The GitHub repository TakanashaTaryu/Osteosarcoma-Histopathology-Classification contains a labelled image folder "dataset_balanced" with 3 categories: non-tumor, non-viable tumor, viable tumor. Examples follow, each with its label.

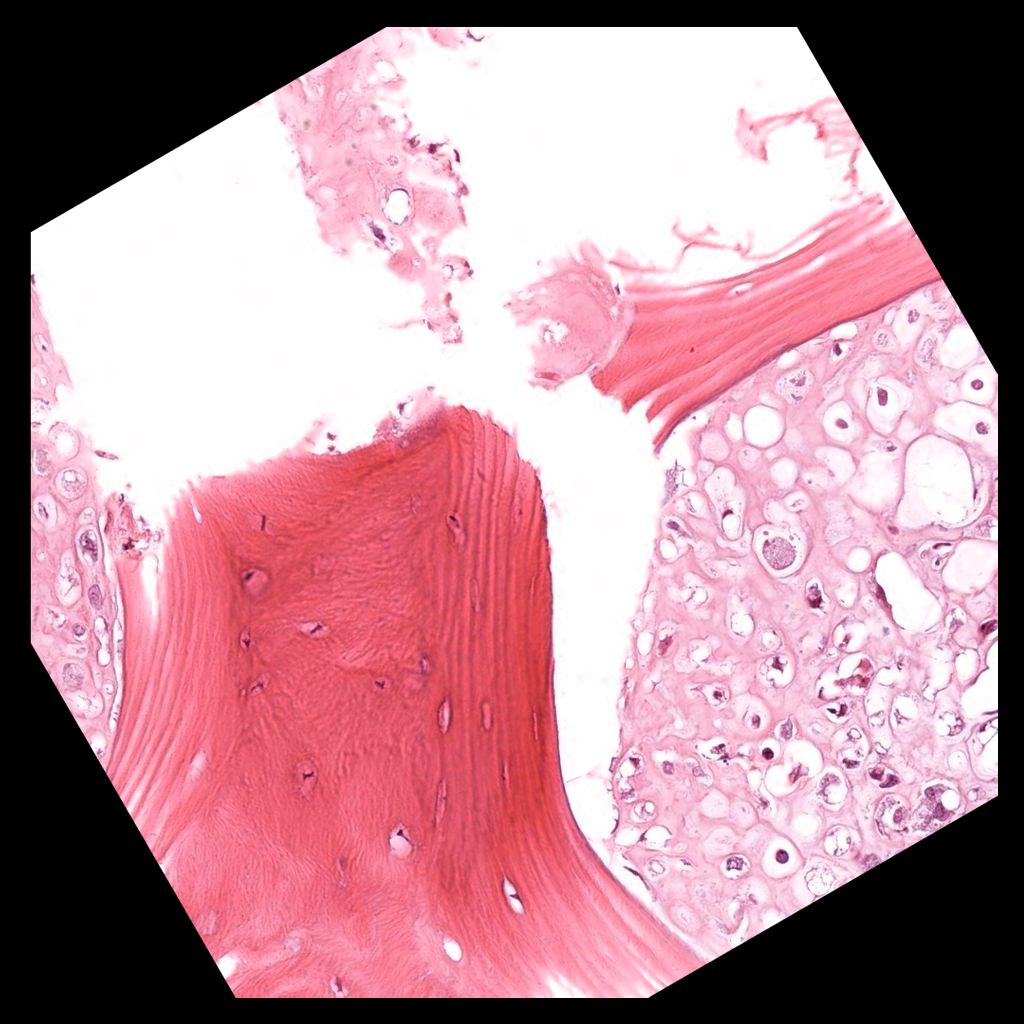
Label: viable tumor

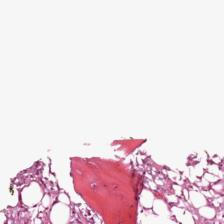
Label: non-tumor

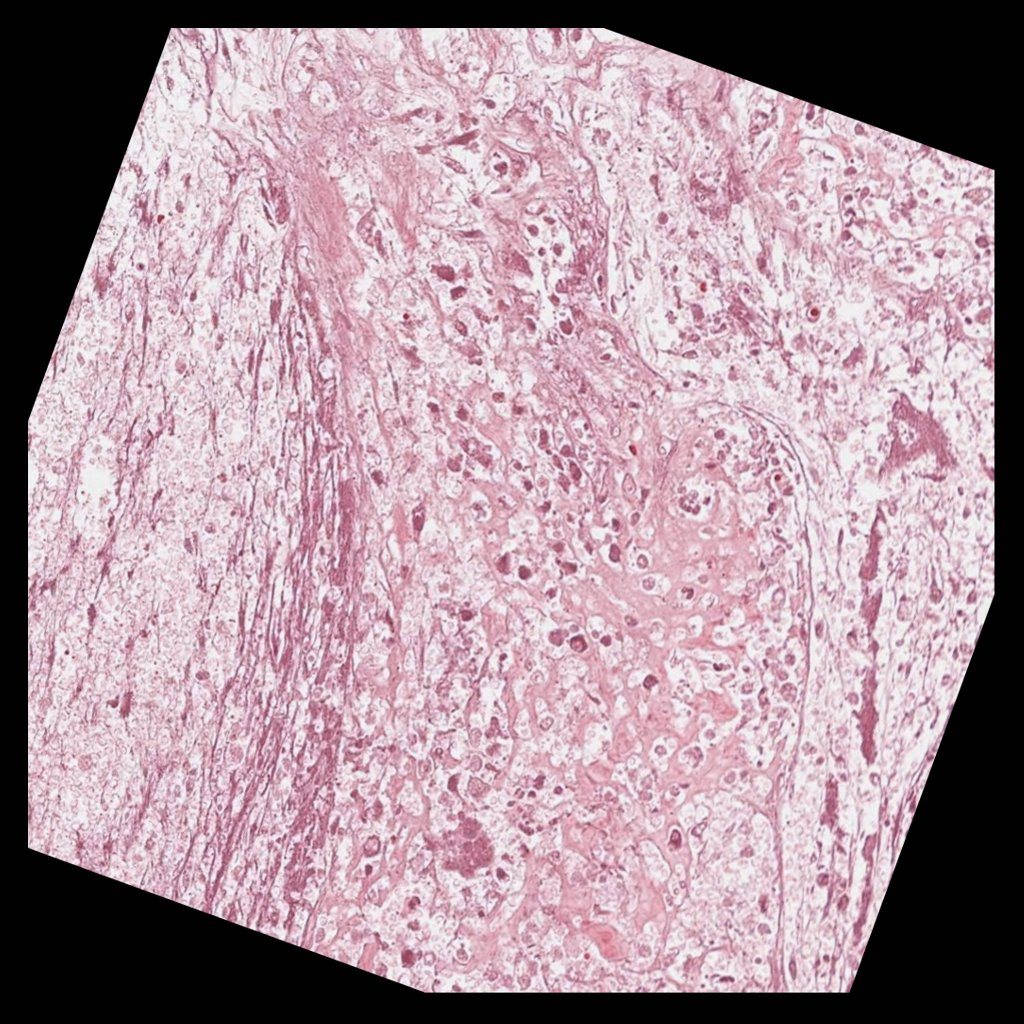
Label: non-viable tumor

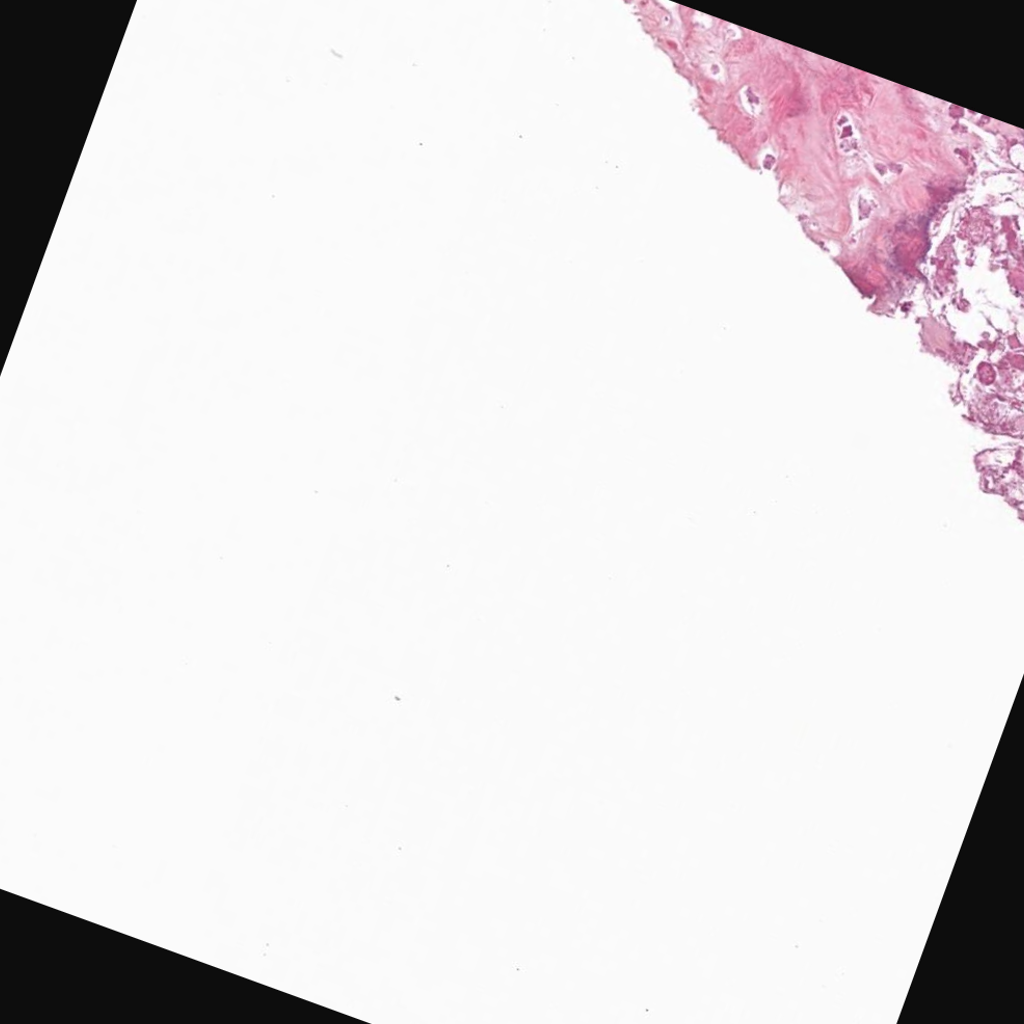
Label: non-viable tumor

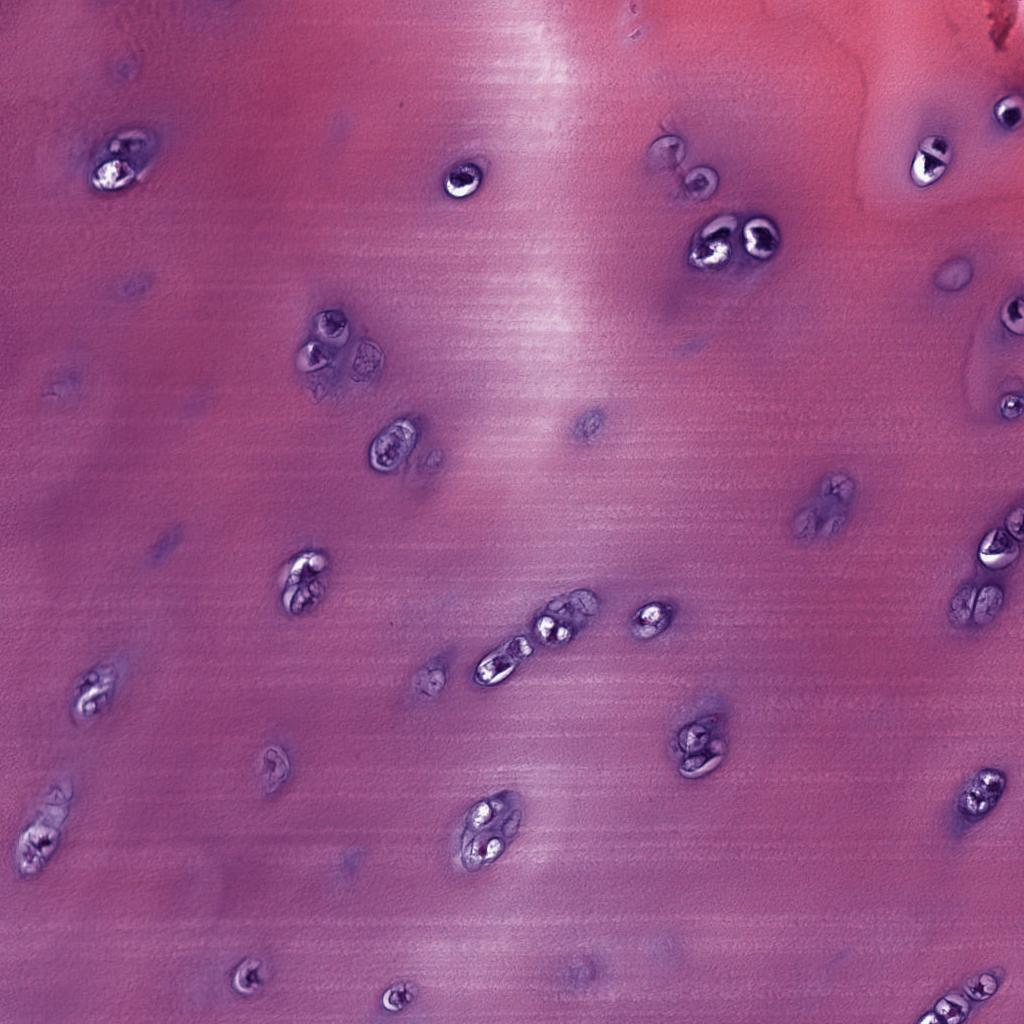
Label: non-tumor

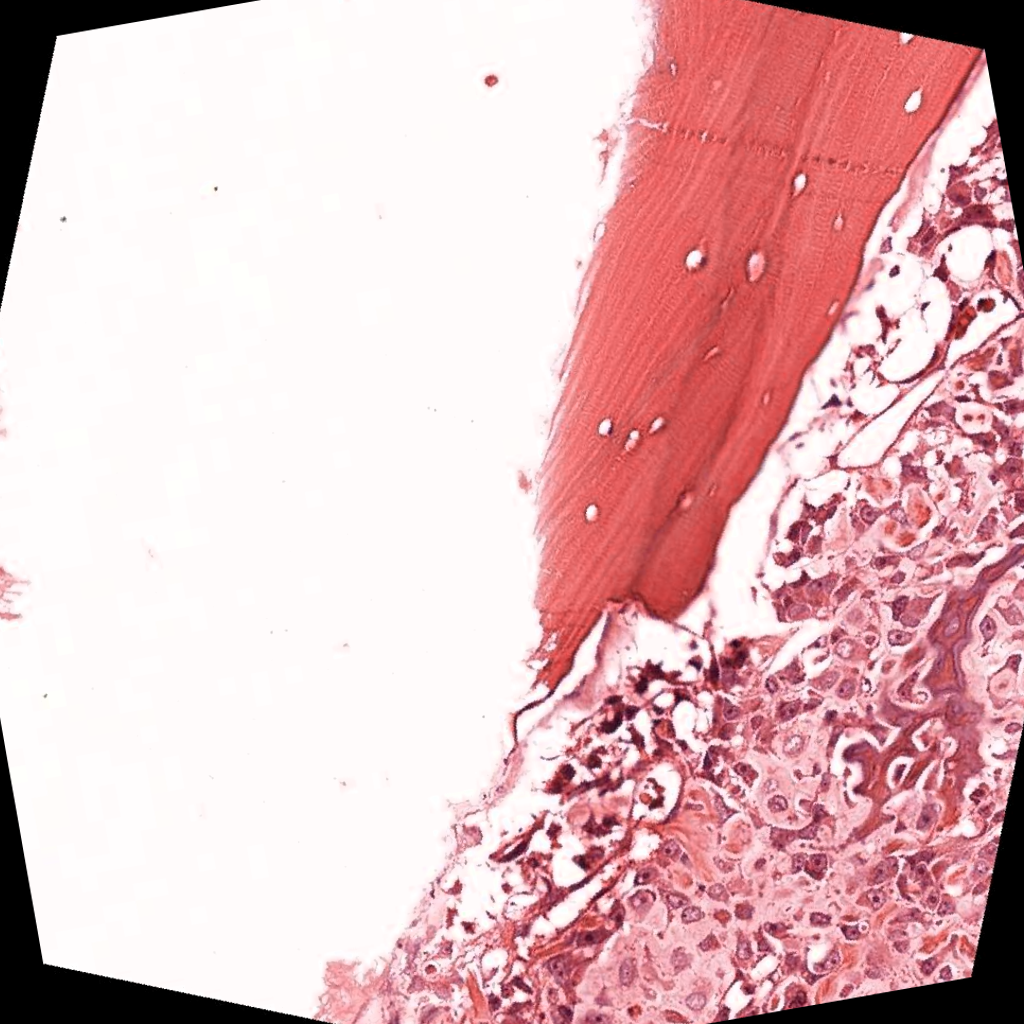
Label: viable tumor
